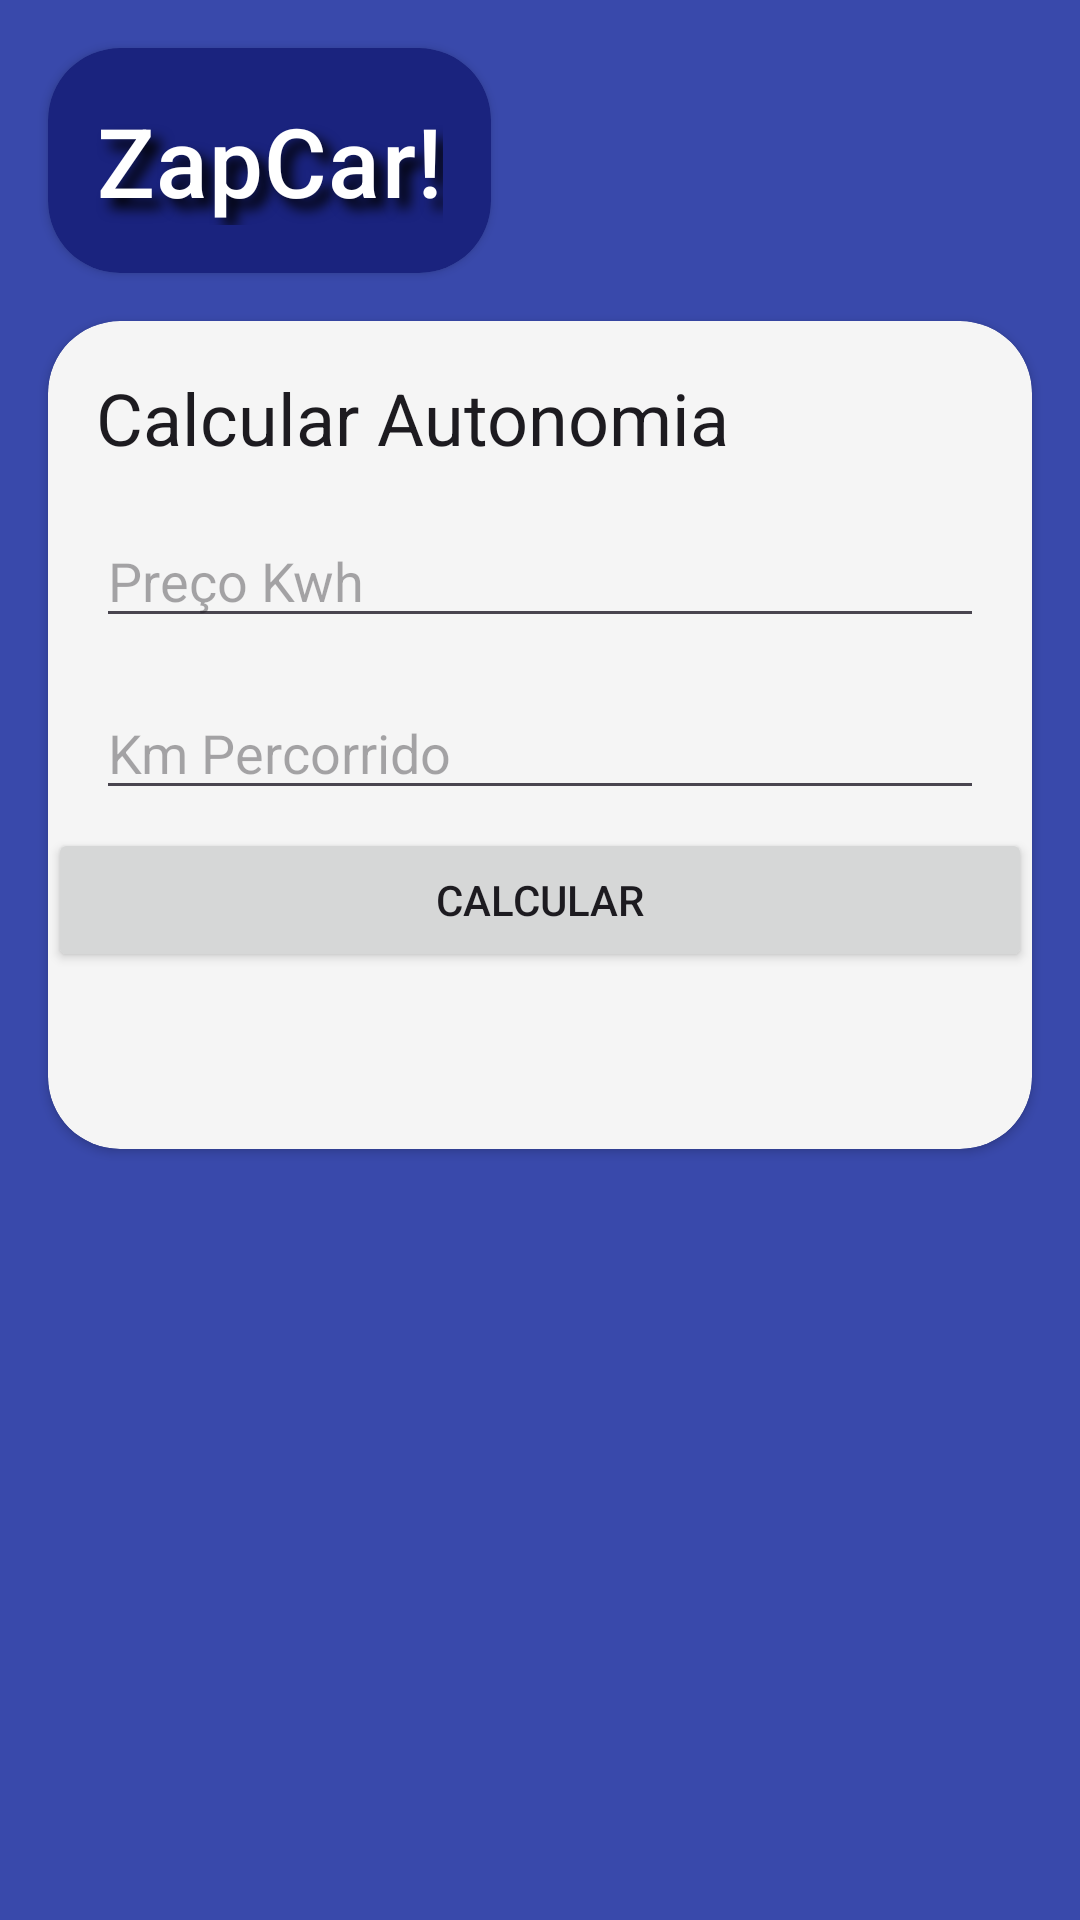

Here is an Android app screen rendered from its layout file. Give the layout XML and the strings, colors and styles it references.
<!-- AndroidManifest.xml: application theme Theme.ZapCar -->
<!-- res/layout/activity_calcular_autonomia.xml -->
<?xml version="1.0" encoding="utf-8"?>
<androidx.constraintlayout.widget.ConstraintLayout xmlns:android="http://schemas.android.com/apk/res/android"
    xmlns:app="http://schemas.android.com/apk/res-auto"
    xmlns:tools="http://schemas.android.com/tools"
    android:layout_width="match_parent"
    android:layout_height="match_parent"
    android:background="@color/fundo">

    
    <androidx.cardview.widget.CardView
        android:id="@+id/iV_close"
        android:layout_width="wrap_content"
        android:layout_height="wrap_content"
        android:layout_margin="16dp"
        android:clickable="true"
        android:focusable="true"
        android:foreground="?attr/selectableItemBackground"
        app:cardBackgroundColor="@color/nome"
        app:cardCornerRadius="24dp"
        app:layout_constraintStart_toStartOf="parent"
        app:layout_constraintTop_toTopOf="parent">

        <androidx.constraintlayout.widget.ConstraintLayout
            android:id="@+id/cl_card_titulo"
            android:layout_width="match_parent"
            android:layout_height="wrap_content"
            android:layout_margin="16dp">

            <TextView
                android:id="@+id/titulo_calculo"
                style="@style/TextAppearance.MaterialComponents.Headline6"
                android:layout_width="wrap_content"
                android:layout_height="wrap_content"
                android:shadowColor="@color/black"
                android:shadowDx="10"
                android:shadowDy="10"
                android:shadowRadius="10"
                android:text="@string/Titulo"
                android:textColor="@color/white"
                android:textSize="32sp"
                app:layout_constraintLeft_toLeftOf="parent"
                app:layout_constraintTop_toTopOf="parent" />
        </androidx.constraintlayout.widget.ConstraintLayout>
    </androidx.cardview.widget.CardView>

    
    <androidx.cardview.widget.CardView
        android:id="@+id/cv_car"
        android:layout_width="0dp"
        android:layout_height="wrap_content"
        android:layout_margin="16dp"
        app:cardBackgroundColor="@color/cart"
        app:cardCornerRadius="24dp"
        app:layout_constraintEnd_toEndOf="parent"
        app:layout_constraintStart_toStartOf="parent"
        app:layout_constraintTop_toBottomOf="@id/iV_close">

        <androidx.constraintlayout.widget.ConstraintLayout
            android:id="@+id/cl_card_content"
            android:layout_width="match_parent"
            android:layout_height="wrap_content">

            <TextView
                android:id="@+id/tv_title"
                style="@style/TextAppearance.MaterialComponents.Headline5"
                android:layout_width="wrap_content"
                android:layout_height="wrap_content"
                android:layout_margin="16dp"
                android:text="@string/calcular_autonomia"
                app:layout_constraintStart_toStartOf="parent"
                app:layout_constraintTop_toTopOf="parent" />

            <EditText
                android:id="@+id/Et_kmh"
                android:layout_width="0dp"
                android:layout_height="wrap_content"
                android:layout_margin="16dp"
                android:ems="10"
                android:hint="@string/digitar_Kwh"
                android:inputType="numberDecimal"
                android:maxLength="10"
                app:layout_constraintEnd_toEndOf="parent"
                app:layout_constraintStart_toStartOf="parent"
                app:layout_constraintTop_toBottomOf="@id/tv_title" />

            <EditText
                android:id="@+id/Et_km_percorrido"
                android:layout_width="0dp"
                android:layout_height="wrap_content"
                android:layout_margin="16dp"
                android:hint="@string/km_percorrido"
                android:inputType="numberDecimal"
                android:maxLength="10"
                app:layout_constraintEnd_toEndOf="parent"
                app:layout_constraintStart_toStartOf="parent"
                app:layout_constraintTop_toBottomOf="@id/Et_kmh" />

            <Button
                android:id="@+id/btn_calcular"
                android:layout_width="0dp"
                android:layout_height="wrap_content"
                android:layout_marginTop="6dp"
                android:text="@string/Botão_calcular"
                app:layout_constraintEnd_toEndOf="parent"
                app:layout_constraintStart_toStartOf="parent"
                app:layout_constraintTop_toBottomOf="@id/Et_km_percorrido" />

            <TextView
                android:id="@+id/Tv_resultado"
                style="@style/TextAppearance.MaterialComponents.Headline6"
                android:layout_width="wrap_content"
                android:layout_height="wrap_content"
                android:layout_margin="16dp"
                android:textStyle="bold"
                app:layout_constraintBottom_toBottomOf="parent"
                app:layout_constraintStart_toStartOf="parent"
                app:layout_constraintTop_toBottomOf="@id/btn_calcular"
                tools:text="1.0" />

        </androidx.constraintlayout.widget.ConstraintLayout>
    </androidx.cardview.widget.CardView>
</androidx.constraintlayout.widget.ConstraintLayout>
<!-- resources referenced by this layout -->
<resources>
  <color name="black">#FF000000</color>
  <color name="cart">#F5F5F5</color>
  <color name="fundo">#3949AB</color>
  <color name="nome">#1A237E</color>
  <color name="white">#FFFFFFFF</color>
  <string name="Titulo">ZapCar!</string>
  <string name="calcular_autonomia">Calcular Autonomia</string>
  <string name="digitar_Kwh">Preço Kwh</string>
  <string name="km_percorrido">Km Percorrido</string>
  <style name="Theme.ZapCar" parent="Base.Theme.ZapCar" />
  <style name="Base.Theme.ZapCar" parent="Theme.Material3.DayNight.NoActionBar">
          
          
      </style>
</resources>
